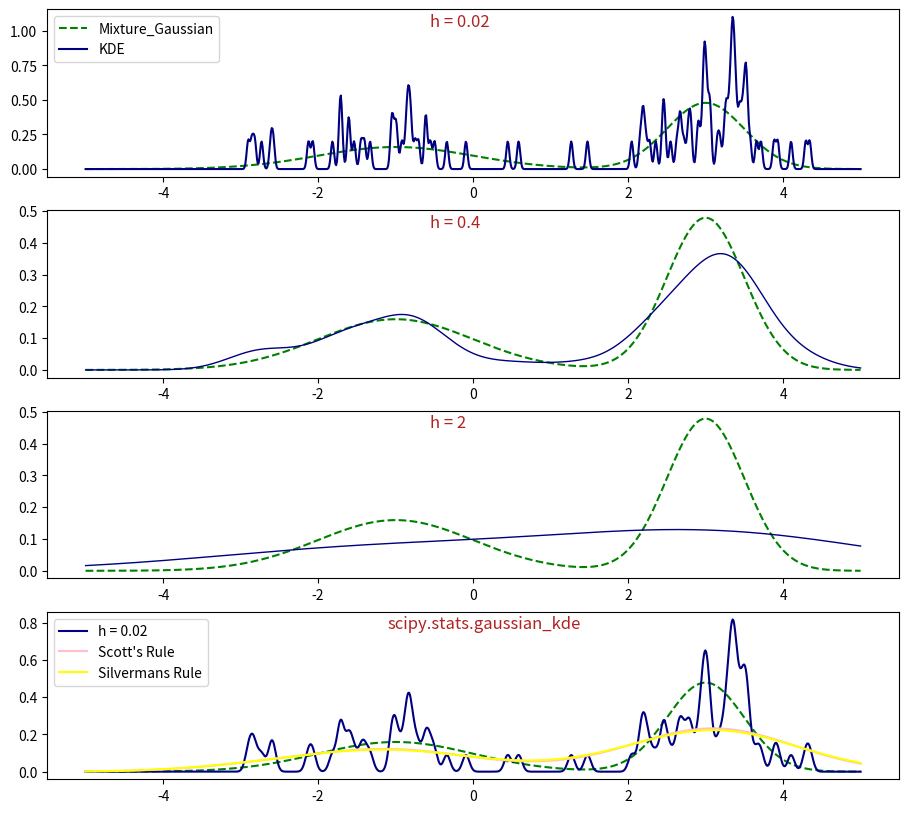

Reproduce this figure in Python.
import numpy as np
import numpy.linalg as nl
import scipy.stats as ss
import matplotlib.pyplot as plt

'''
一种无参数的概率模型估计方法，需要使用所有的数据点，计算量随dataset的size而线性增长
'''

def Mixture_Gaussian(datas):
    '''
    制造一个混合的高斯分布模型，用于产生数据
    先生成独立的高斯分布，然后根据那个公式将每个pdf乘以一个系数，来构造混合的高斯分布。
    参数datas只能用于画图，它不是混合高斯模型出产的典型数据。
    最后生成一组用于kde的观测数据点，就是简单的把所有独立高斯分布产出的数据组合在一起就好了
    '''
    guassian_1 = ss.norm(-1, 1)         # 第一个高斯分布，mu = 0, sigma = 1
    guassian_2 = ss.norm(3, 0.5)        # 第二个高斯分布，mu = 3, sigma = 0.5

    data_1 = guassian_1.rvs(size=40)    # 这个size的比例一定要符合构造混合高斯分布的各个系数
    data_2 = guassian_2.rvs(size=60)    # 40 / 100, 60 / 100
    bimodal_data = np.concatenate([data_1, data_2]) # 组合成所有的观测数据点，这就是混合高斯模型的现实意义
    
    return bimodal_data, 0.4 * guassian_1.pdf(datas) + 0.6 * guassian_2.pdf(datas)

def Kernel_Density_Estimation(x, observations, h):
    '''
    采用高斯分布作为核函数，N个observations就是N个高斯分布相加, h是超方形的边长, x是空间中任意一点
    '''
    x = np.array(x)
    obs = np.array(observations)
    D = 0           # 计算维度
    if x.ndim == 0:
        D = 1
    elif x.ndim == 1:
        D = len(x)
    else:
        raise ValueError('x must be a scalar or 1-dimension array')
    N = 0
    if obs.ndim == 1:
        N = len(obs)
    else:
        N = obs.shape[1]

    kernel_probs = []
    for i in range(N):
        kernel_probs.append(np.exp(-1 * nl.norm(x - obs[i])**2 / (2 * h**2)) / np.power(2 * np.pi * h**2, D/2))

    return np.sum(kernel_probs) / N
    

'''
def Mixture_Gaussian2():
    ''''''
    这种方式是先根据独立的高斯分布来生成各自的观测数据点，然后将每组观测数据合并在一起，再根据
    每组的个数与总个数的占比来作为系数，最后计算出混合高斯分布的pdf。
    相比上个方法，这个不需要提前准备数据，只要确定每个独立的高斯分布，就可以返回一组数据点，并且
    包含每个数据点对应的pdf
    ''''''
    guassian_1 = ss.norm(-1, 1)           # 第一个高斯分布，mu = 0, sigma = 1
    guassian_2 = ss.norm(3, 0.5)          # 第二个高斯分布，mu = 3, sigma = 0.5

    data_1 = guassian_1.rvs(size=400)
    data_2 = guassian_2.rvs(size=600)
    pdf_1 = guassian_1.pdf(data_1)
    pdf_2 = guassian_2.pdf(data_2)
    
    #pdf = np.concatenate(pdf_1 *
    return data, 0.4 * guassian_1.pdf(datas) + 0.6 * guassian_2.pdf(datas)
'''

datas = np.linspace(-5, 5, 1000)            # 生成数据样本，1000个用来保证图线的光滑
observations, pdf = Mixture_Gaussian(datas)

kde_fit1, kde_fit2, kde_fit3 = [], [], []
h = [0.02, 0.4, 2]
for i in range(len(datas)):
    kde_fit1.append(Kernel_Density_Estimation(datas[i], observations, h[0]))
    kde_fit2.append(Kernel_Density_Estimation(datas[i], observations, h[1]))
    kde_fit3.append(Kernel_Density_Estimation(datas[i], observations, h[2]))

plt.figure(figsize=(11, 10))
ax = plt.subplot(411)                   # h = 0.02, 子区间太小，overfit
plt.plot(datas, pdf, color='green', ls='--', label='Mixture_Gaussian')
plt.plot(datas, kde_fit1, color='navy', label='KDE')
plt.text(0.45, 0.9, 'h = 0.02', color='firebrick', fontsize=12, transform=ax.transAxes)
plt.legend()

ax2 = plt.subplot(412)                   # h = 0.4, best fit
plt.plot(datas, pdf, color='green', ls='--')
plt.plot(datas, kde_fit2, color='navy', lw=1)
plt.text(0.45, 0.9, 'h = 0.4', color='firebrick', fontsize=12, transform=ax2.transAxes)

ax3 = plt.subplot(413)                   # h = 2, 子区间太大，失去了波动性
plt.plot(datas, pdf, color='green', ls='--')
plt.plot(datas, kde_fit3, color='navy', lw=1)
plt.text(0.45, 0.9, 'h = 2', color='firebrick', fontsize=12, transform=ax3.transAxes)

ax4 = plt.subplot(414)                              # h = 0.4, 使用stats提供的gaussian_kde方法来计算
# https://docs.scipy.org/doc/scipy/reference/generated/scipy.stats.gaussian_kde.html#scipy.stats.gaussian_kde
kde = ss.gaussian_kde(observations, bw_method=h[0]) 
kde2 = ss.gaussian_kde(observations, bw_method='scott')
kde3 = ss.gaussian_kde(observations, bw_method='silverman')
plt.plot(datas, pdf, color='green', ls='--')
plt.plot(datas, kde(datas), color='navy', label='h = 0.02')   # 比我自己算的要更平滑，还没看scipy具体的代码，不清楚原因
plt.plot(datas, kde2(datas), color='pink', label='Scott\'s Rule')
plt.plot(datas, kde3(datas), color='yellow', label='Silverman''s Rule')
plt.text(0.4, 0.9, 'scipy.stats.gaussian_kde', color='firebrick', fontsize=12, transform=ax4.transAxes)
plt.legend()

plt.show()
